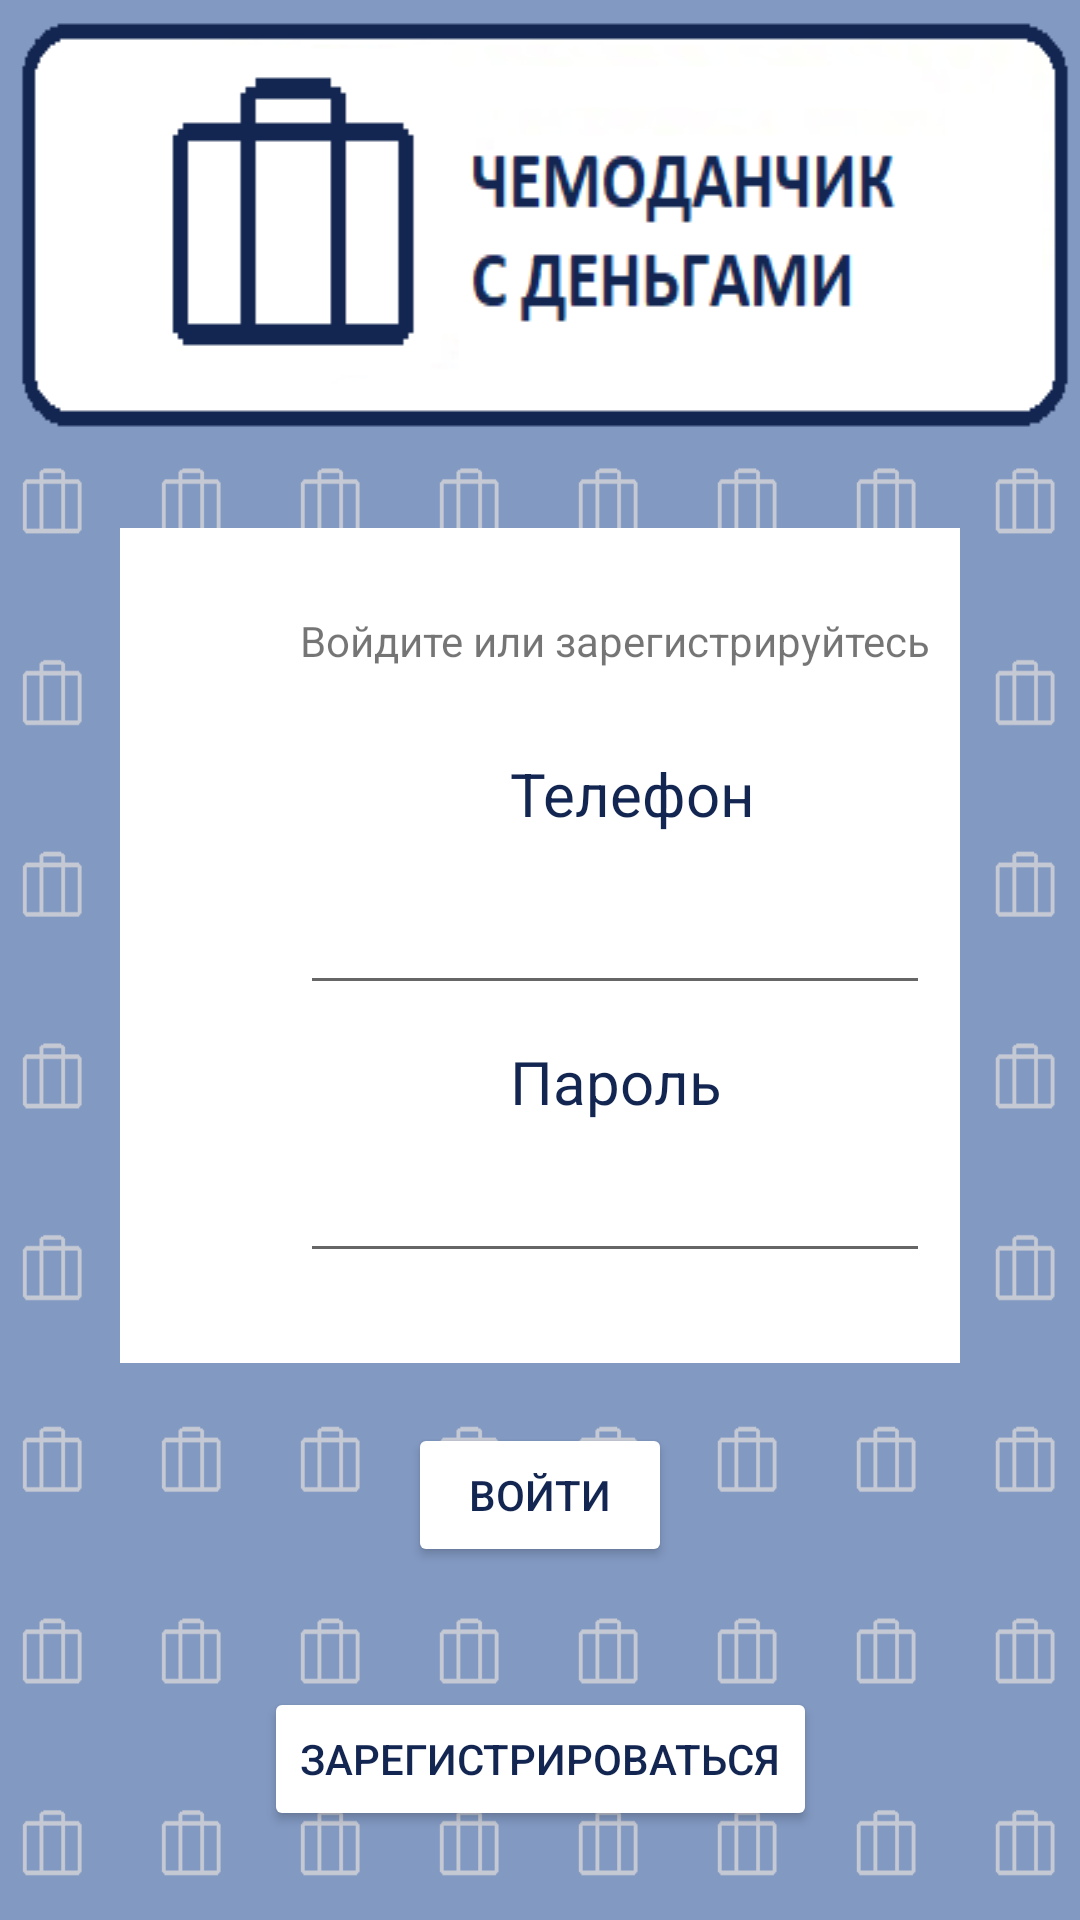

Here is an Android app screen rendered from its layout file. Give the layout XML and the strings, colors and styles it references.
<!-- AndroidManifest.xml: application theme Theme.LoansApp -->
<!-- res/layout/activity_auth.xml -->
<?xml version="1.0" encoding="utf-8"?>
<androidx.constraintlayout.widget.ConstraintLayout xmlns:android="http://schemas.android.com/apk/res/android"
    xmlns:app="http://schemas.android.com/apk/res-auto"
    xmlns:tools="http://schemas.android.com/tools"
    android:layout_width="match_parent"
    android:layout_height="match_parent"
    android:background="@drawable/newbackground2"
    tools:context=".presentation.authScreen.AuthActivity">

    <ImageView
        android:layout_width="wrap_content"
        android:layout_height="wrap_content"
        android:background="@drawable/logo"
        app:layout_constraintEnd_toEndOf="parent"
        app:layout_constraintStart_toStartOf="parent"
        app:layout_constraintTop_toTopOf="parent">

    </ImageView>


    <LinearLayout
        android:id="@+id/linearLayout2"
        android:layout_width="match_parent"
        android:layout_height="wrap_content"
        android:layout_marginStart="40dp"
        android:layout_marginTop="176dp"
        android:layout_marginEnd="40dp"
        android:background="@color/white"
        android:orientation="vertical"
        app:layout_constraintEnd_toEndOf="parent"
        app:layout_constraintStart_toStartOf="parent"
        app:layout_constraintTop_toTopOf="parent">

        <TextView
            android:id="@+id/textView2"
            android:layout_width="wrap_content"
            android:layout_height="wrap_content"
            android:layout_marginStart="60dp"
            android:layout_marginTop="28dp"
            android:text="Войдите или зарегистрируйтесь"
            app:layout_constraintStart_toStartOf="parent"
            app:layout_constraintTop_toBottomOf="@+id/linearLayout" />


        <TextView
            android:id="@+id/textView3"
            android:layout_width="wrap_content"
            android:layout_height="wrap_content"
            android:layout_marginStart="130dp"
            android:layout_marginTop="28dp"
            android:text="Телефон"
            android:textColor="@color/main_color"
            android:textSize="20sp" />

        <EditText
            android:id="@+id/editTextLogin"
            android:layout_width="wrap_content"
            android:layout_height="wrap_content"
            android:layout_marginStart="60dp"
            android:layout_marginTop="9dp"
            android:ems="10"
            android:inputType="textEmailAddress"
            android:minHeight="48dp" />

        <TextView
            android:id="@+id/PasswordTextView"
            android:layout_width="wrap_content"
            android:layout_height="wrap_content"
            android:layout_marginStart="130dp"
            android:layout_marginTop="12dp"
            android:text="Пароль"
            android:textColor="@color/main_color"
            android:textSize="20sp" />

        <EditText
            android:id="@+id/editTextPassword"
            android:layout_width="wrap_content"
            android:layout_height="wrap_content"
            android:layout_marginStart="60dp"
            android:layout_marginTop="9dp"
            android:layout_marginBottom="30dp"
            android:ems="10"
            android:inputType="textPassword" />

    </LinearLayout>

    <Button
        android:id="@+id/authButton"
        android:layout_width="88dp"
        android:layout_height="wrap_content"
        android:layout_marginTop="20dp"
        android:backgroundTint="@color/white"
        android:text="Войти"
        android:textColor="@color/main_color"
        app:layout_constraintEnd_toEndOf="parent"
        app:layout_constraintStart_toStartOf="parent"
        app:layout_constraintTop_toBottomOf="@+id/linearLayout2"
        app:strokeColor="@color/main_color"
        app:strokeWidth="3sp" />

    <Button
        android:id="@+id/registrationButton"
        android:layout_width="wrap_content"
        android:layout_height="48dp"
        android:layout_marginTop="40dp"
        android:backgroundTint="@color/white"
        android:text="Зарегистрироваться"
        android:textColor="@color/main_color"
        app:layout_constraintLeft_toLeftOf="parent"
        app:layout_constraintRight_toRightOf="parent"
        app:layout_constraintTop_toBottomOf="@+id/authButton"
        app:strokeColor="@color/main_color"
        app:strokeWidth="3sp" />


</androidx.constraintlayout.widget.ConstraintLayout>
<!-- resources referenced by this layout -->
<resources>
  <color name="main_color">#132651</color>
  <color name="white">#FFFFFFFF</color>
  <!-- drawable logo: png bitmap (drawable-v24, 7571 bytes) -->
  <!-- drawable newbackground2: png bitmap (drawable-v24, 9680 bytes) -->
  <style name="Theme.LoansApp" parent="Theme.MaterialComponents.DayNight.DarkActionBar">
          <item name="windowActionBar">false</item>
          <item name="windowNoTitle">true</item>
          <item name="android:windowFullscreen">true</item>
          
          <item name="colorPrimary">@color/purple_500</item>
          <item name="colorPrimaryVariant">@color/purple_700</item>
          <item name="colorOnPrimary">@color/white</item>
          
          <item name="colorSecondary">@color/teal_200</item>
          <item name="colorSecondaryVariant">@color/teal_700</item>
          <item name="colorOnSecondary">@color/black</item>
          
          <item name="android:statusBarColor" tools:targetApi="l">?attr/colorPrimaryVariant</item>
          
      </style>
  <color name="purple_500">#FF6200EE</color>
  <color name="purple_700">#FF3700B3</color>
  <color name="teal_200">#FF03DAC5</color>
  <color name="teal_700">#FF018786</color>
  <color name="black">#FF000000</color>
</resources>
